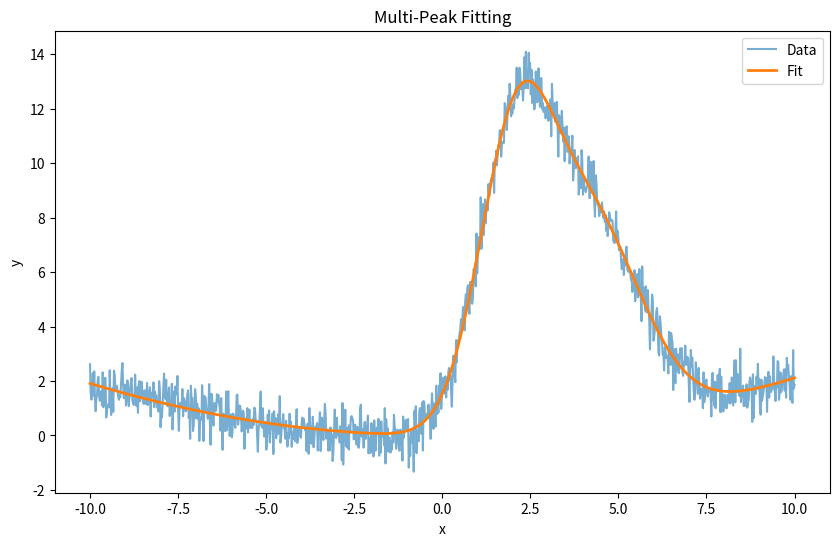

The matplotlib source for this figure:
import numpy as np
import matplotlib.pyplot as plt
from scipy.optimize import curve_fit
from scipy.special import wofz


# Define peak profiles
def gaussian(x, amp, cen, wid):
    return amp * np.exp(-(x - cen)**2 / (2 * wid**2))

def lorentzian(x, amp, cen, wid):
    return amp * wid**2 / ((x - cen)**2 + wid**2)

def voigt(x, amp, cen, sigma, gamma):
    z = ((x - cen) + 1j * gamma) / (sigma * np.sqrt(2))
    return amp * np.real(wofz(z)) / (sigma * np.sqrt(2 * np.pi))

# Define background functions
def background(x, kind='constant', coeffs=None):
    if kind == 'constant':
        return coeffs[0] * np.ones_like(x)
    elif kind == 'linear':
        return coeffs[0] + coeffs[1] * x
    elif kind == 'cubic':
        return np.polyval(coeffs, x)
    else:
        raise ValueError("Unsupported background type.")

# Model generator
def make_model(x, peak_type, n_peaks, bg_type, bg_coeffs):
    def model(x, *params):
        bg = background(x, bg_type, bg_coeffs)
        result = np.zeros_like(x, dtype=np.float64)
        for i in range(n_peaks):
            if peak_type == 'gaussian':
                result += gaussian(x, *params[i*3:i*3+3])
            elif peak_type == 'lorentzian':
                result += lorentzian(x, *params[i*3:i*3+3])
            elif peak_type == 'voigt':
                result += voigt(x, *params[i*4:i*4+4])
            else:
                raise ValueError("Unsupported peak type.")
        return result + bg
    return model

# Fit function
def fit_peaks(x, y, peak_type='gaussian', n_peaks=1, bg_type='constant', bg_coeffs=[0.0], initial_params=None):
    """
    Fit multiple peaks to the data.

    Parameters
    ----------
    x : array-like
        The x values of the spectrum.
    y : array-like
        The y values of the spectrum.
    peak_type : str
        The type of peak to fit ('gaussian', 'lorentzian', 'voigt').
    n_peaks : int
        The number of peaks to fit.
    bg_type : str
        The type of background to fit ('constant', 'linear', 'cubic').
    bg_coeffs : list
        The coefficients for the background polynomial.
    initial_params : list, optional
        Initial parameters for the fit. If None, defaults will be generated.
        For 'gaussian' and 'lorentzian': [amp1, cen1, wid1, ..., ampN, cenN, widN]
        For 'voigt': [amp1, cen1, sigma1, gamma1, ..., ampN, cenN, sigmaN, gammaN]

    Returns
    -------
    popt : array
        The optimal parameters found for the fit.
    pcov : 2D array
        The covariance of the optimal parameters.
    y_fit : array
        The fitted curve evaluated at x.
    """
    model = make_model(x, peak_type, n_peaks, bg_type, bg_coeffs)
    if initial_params is None:
        if peak_type in ['gaussian', 'lorentzian']:
            initial_params = []
            for i in range(n_peaks):
                amp = max(y)
                cen = x[len(x)//(n_peaks+1)*(i+1)]
                wid = (max(x) - min(x)) / (4 * n_peaks)
                initial_params += [amp, cen, wid]
        elif peak_type == 'voigt':
            initial_params = []
            for i in range(n_peaks):
                amp = max(y)
                cen = x[len(x)//(n_peaks+1)*(i+1)]
                sigma = (max(x) - min(x)) / (6 * n_peaks)
                gamma = sigma
                initial_params += [amp, cen, sigma, gamma]

    # First fit
    popt, _ = curve_fit(model, x, y, p0=initial_params, maxfev=3000)

    # Second fit using first fit results
    popt_refined, pcov_refined = curve_fit(model, x, y, p0=popt)

    return popt_refined, pcov_refined, model(x, *popt_refined)

# Example usage
if __name__ == '__main__':
    # Generate synthetic data
    x = np.linspace(-10, 10, 1000)
    y_true = gaussian(x, 9, 2, 1) + gaussian(x, 8, 4, 1.5) + background(x, 'cubic', [0.02, 0.01, 0.01])
    noise = np.random.normal(0, 0.5, x.size)
    y = y_true + noise

    # Fit
    popt, _, y_fit = fit_peaks(x, y, peak_type='gaussian', n_peaks=2, bg_type='cubic', bg_coeffs=[0.02, 0.01, 0.01], initial_params=[9.1, 2.4, 1.1, 8.5, 4.1, 2])

    # Plot
    plt.figure(figsize=(10, 6))
    plt.plot(x, y, label='Data', alpha=0.6)
    plt.plot(x, y_fit, label='Fit', lw=2)
    plt.legend()
    plt.xlabel("x")
    plt.ylabel("y")
    plt.title("Multi-Peak Fitting")
    plt.show()
